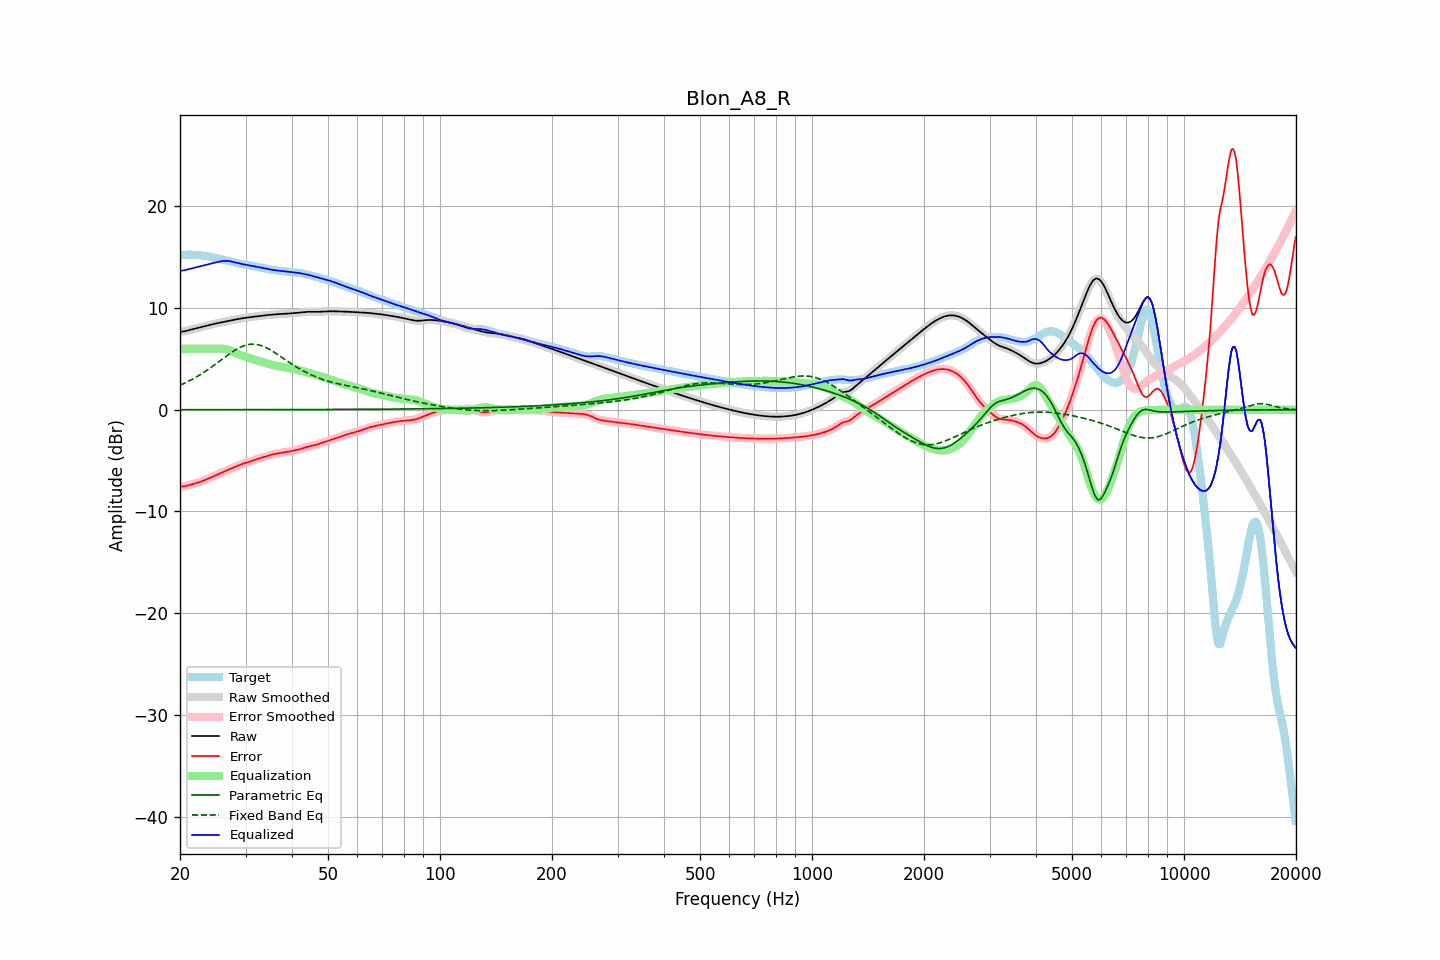

Values plotted in this chart, from the file beside it:
frequency, raw, error, smoothed, error_smoothed, equalization, parametric_eq, fixed_band_eq, equalized_raw, equalized_smoothed, target
20.00, 7.67, -7.54, 7.67, -7.54, 6.00, 0.00, 2.41, 13.67, 13.67, 15.22
20.20, 7.69, -7.54, 7.68, -7.54, 6.00, 0.00, 2.48, 13.69, 13.68, 15.22
20.40, 7.70, -7.53, 7.70, -7.53, 6.00, 0.00, 2.55, 13.70, 13.70, 15.23
20.61, 7.72, -7.51, 7.72, -7.51, 6.00, 0.00, 2.63, 13.72, 13.72, 15.23
20.81, 7.76, -7.48, 7.76, -7.48, 6.00, 0.01, 2.70, 13.76, 13.76, 15.24
21.02, 7.80, -7.44, 7.80, -7.44, 6.00, 0.01, 2.78, 13.80, 13.80, 15.24
21.23, 7.84, -7.40, 7.84, -7.40, 6.00, 0.01, 2.86, 13.84, 13.84, 15.24
21.44, 7.88, -7.35, 7.88, -7.35, 6.00, 0.01, 2.95, 13.88, 13.88, 15.24
21.66, 7.93, -7.31, 7.93, -7.31, 6.00, 0.01, 3.03, 13.93, 13.93, 15.23
21.87, 7.97, -7.26, 7.97, -7.26, 6.00, 0.01, 3.12, 13.97, 13.97, 15.23
22.09, 8.01, -7.21, 8.01, -7.21, 6.00, 0.01, 3.21, 14.01, 14.01, 15.22
22.31, 8.05, -7.16, 8.05, -7.16, 6.00, 0.01, 3.30, 14.05, 14.05, 15.21
22.54, 8.08, -7.11, 8.08, -7.11, 6.00, 0.01, 3.40, 14.08, 14.08, 15.19
22.76, 8.12, -7.06, 8.12, -7.06, 6.00, 0.01, 3.50, 14.12, 14.12, 15.18
22.99, 8.16, -7.00, 8.16, -7.00, 6.00, 0.01, 3.60, 14.16, 14.16, 15.16
23.22, 8.20, -6.94, 8.20, -6.94, 6.00, 0.01, 3.70, 14.20, 14.20, 15.14
23.45, 8.24, -6.87, 8.24, -6.87, 6.00, 0.01, 3.80, 14.24, 14.24, 15.12
23.69, 8.28, -6.81, 8.28, -6.81, 6.00, 0.01, 3.91, 14.28, 14.28, 15.09
23.92, 8.32, -6.74, 8.32, -6.74, 6.00, 0.01, 4.02, 14.32, 14.32, 15.06
24.16, 8.36, -6.67, 8.36, -6.67, 6.00, 0.01, 4.13, 14.36, 14.36, 15.03
24.40, 8.40, -6.60, 8.40, -6.60, 6.00, 0.01, 4.24, 14.40, 14.40, 15.00
24.65, 8.44, -6.53, 8.44, -6.53, 6.00, 0.01, 4.36, 14.44, 14.44, 14.96
24.89, 8.47, -6.46, 8.47, -6.46, 6.00, 0.01, 4.47, 14.47, 14.47, 14.93
25.14, 8.50, -6.39, 8.50, -6.39, 6.01, 0.01, 4.59, 14.51, 14.51, 14.89
25.39, 8.53, -6.32, 8.54, -6.32, 6.01, 0.01, 4.71, 14.55, 14.55, 14.85
25.65, 8.57, -6.24, 8.57, -6.24, 6.01, 0.01, 4.83, 14.58, 14.58, 14.81
25.91, 8.60, -6.17, 8.60, -6.17, 6.01, 0.01, 4.94, 14.61, 14.61, 14.78
26.16, 8.63, -6.10, 8.64, -6.10, 5.99, 0.01, 5.06, 14.63, 14.63, 14.74
26.43, 8.67, -6.03, 8.67, -6.03, 5.97, 0.01, 5.18, 14.64, 14.64, 14.70
26.69, 8.70, -5.97, 8.70, -5.97, 5.93, 0.01, 5.30, 14.64, 14.64, 14.67
26.96, 8.73, -5.90, 8.73, -5.90, 5.89, 0.01, 5.41, 14.62, 14.62, 14.63
27.23, 8.77, -5.83, 8.77, -5.83, 5.84, 0.01, 5.52, 14.60, 14.60, 14.60
27.50, 8.80, -5.76, 8.80, -5.76, 5.77, 0.01, 5.63, 14.57, 14.57, 14.56
27.77, 8.83, -5.70, 8.83, -5.70, 5.71, 0.01, 5.74, 14.53, 14.53, 14.52
28.05, 8.86, -5.63, 8.86, -5.63, 5.63, 0.01, 5.84, 14.49, 14.49, 14.49
28.33, 8.89, -5.56, 8.89, -5.56, 5.56, 0.01, 5.93, 14.45, 14.45, 14.45
28.62, 8.92, -5.49, 8.92, -5.49, 5.49, 0.01, 6.02, 14.41, 14.41, 14.41
28.90, 8.95, -5.43, 8.95, -5.43, 5.43, 0.01, 6.10, 14.38, 14.38, 14.37
29.19, 8.98, -5.36, 8.98, -5.36, 5.37, 0.01, 6.18, 14.35, 14.35, 14.34
29.48, 9.00, -5.31, 9.00, -5.31, 5.32, 0.01, 6.25, 14.32, 14.32, 14.31
29.78, 9.03, -5.26, 9.03, -5.26, 5.26, 0.01, 6.31, 14.29, 14.29, 14.28
30.08, 9.05, -5.21, 9.05, -5.21, 5.21, 0.01, 6.35, 14.26, 14.26, 14.26
30.38, 9.07, -5.17, 9.07, -5.17, 5.16, 0.01, 6.40, 14.23, 14.23, 14.24
30.68, 9.09, -5.12, 9.09, -5.12, 5.11, 0.01, 6.42, 14.20, 14.20, 14.21
30.99, 9.11, -5.07, 9.11, -5.07, 5.06, 0.01, 6.44, 14.16, 14.16, 14.17
31.30, 9.13, -5.01, 9.13, -5.01, 5.01, 0.01, 6.45, 14.13, 14.13, 14.14
31.61, 9.15, -4.95, 9.15, -4.95, 4.95, 0.01, 6.45, 14.10, 14.10, 14.10
31.93, 9.17, -4.89, 9.17, -4.89, 4.90, 0.01, 6.43, 14.07, 14.07, 14.06
32.24, 9.19, -4.84, 9.19, -4.84, 4.85, 0.01, 6.41, 14.04, 14.04, 14.03
32.57, 9.22, -4.79, 9.22, -4.79, 4.80, 0.01, 6.37, 14.02, 14.02, 14.01
32.89, 9.24, -4.75, 9.24, -4.75, 4.75, 0.01, 6.33, 13.99, 13.99, 13.99
33.22, 9.26, -4.70, 9.26, -4.70, 4.70, 0.01, 6.28, 13.96, 13.96, 13.96
33.55, 9.28, -4.66, 9.28, -4.66, 4.65, 0.01, 6.22, 13.93, 13.93, 13.94
33.89, 9.29, -4.61, 9.29, -4.61, 4.60, 0.01, 6.15, 13.89, 13.89, 13.90
34.23, 9.31, -4.56, 9.31, -4.56, 4.55, 0.01, 6.07, 13.86, 13.86, 13.87
34.57, 9.32, -4.50, 9.32, -4.50, 4.51, 0.01, 5.99, 13.83, 13.83, 13.83
34.92, 9.34, -4.45, 9.34, -4.46, 4.46, 0.01, 5.90, 13.80, 13.80, 13.79
35.27, 9.35, -4.41, 9.35, -4.41, 4.42, 0.01, 5.81, 13.77, 13.77, 13.76
35.62, 9.36, -4.37, 9.36, -4.38, 4.38, 0.01, 5.71, 13.74, 13.74, 13.74
35.97, 9.37, -4.34, 9.37, -4.35, 4.35, 0.01, 5.61, 13.72, 13.72, 13.72
... 635 more rows
